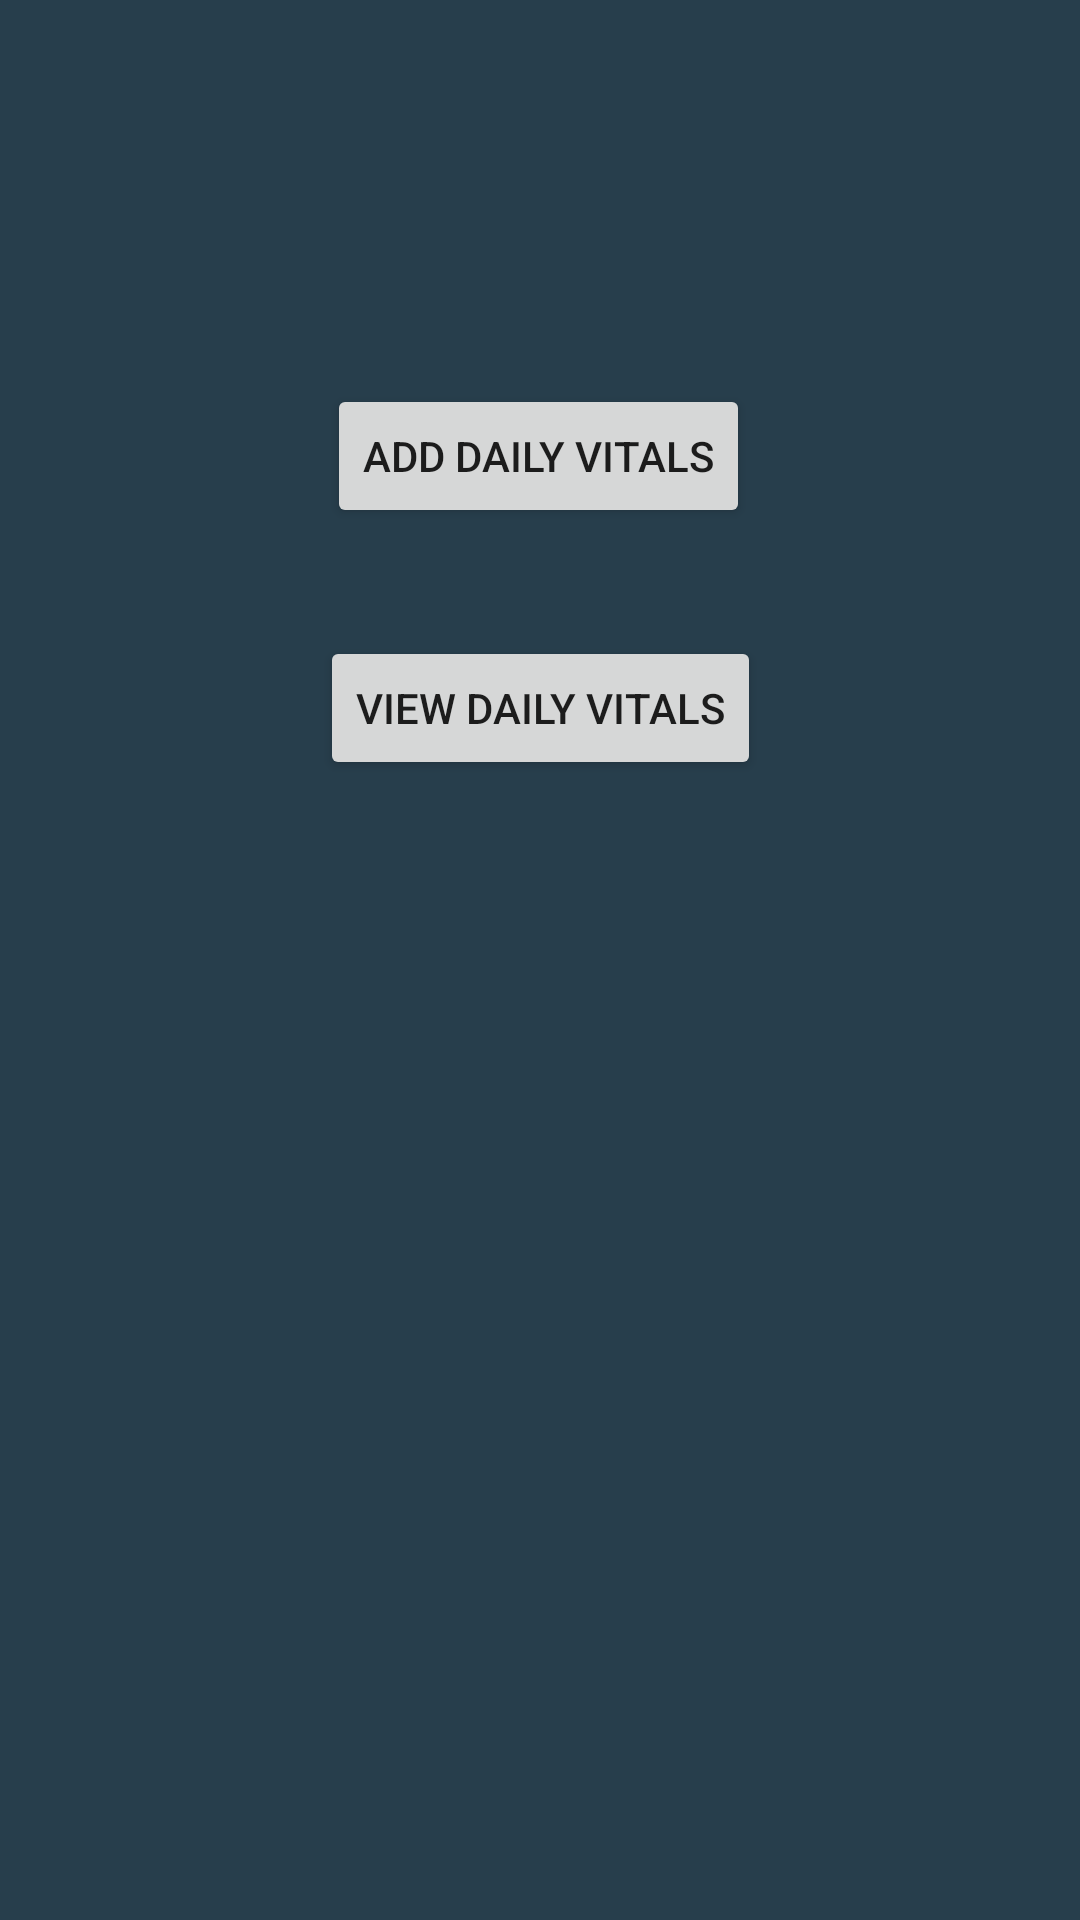

Produce the Android XML layout that renders to this screen, including the resource entries it uses.
<!-- AndroidManifest.xml: application theme Theme.VitalSigns -->
<!-- res/layout/activity_main.xml -->
<?xml version="1.0" encoding="utf-8"?>
<androidx.constraintlayout.widget.ConstraintLayout xmlns:android="http://schemas.android.com/apk/res/android"
    xmlns:app="http://schemas.android.com/apk/res-auto"
    xmlns:tools="http://schemas.android.com/tools"
    android:layout_width="match_parent"
    android:layout_height="match_parent"
    tools:context=".MainActivity"
    android:background="#273E4C"
    >

    <Button
        android:id="@+id/addVitals"
        android:layout_width="wrap_content"
        android:layout_height="wrap_content"
        android:layout_marginTop="128dp"
        android:onClick="launchAddVitals"
        android:text="@string/add_vital"
        app:layout_constraintEnd_toEndOf="parent"
        app:layout_constraintHorizontal_bias="0.497"
        app:layout_constraintStart_toStartOf="parent"
        app:layout_constraintTop_toTopOf="parent" />

    <Button
        android:id="@+id/viewVitals"
        android:layout_width="wrap_content"
        android:layout_height="wrap_content"
        android:layout_marginTop="36dp"
        android:onClick="launchViewList"
        android:text="@string/view_vital_label"
        app:layout_constraintEnd_toEndOf="parent"
        app:layout_constraintStart_toStartOf="parent"
        app:layout_constraintTop_toBottomOf="@+id/addVitals" />

</androidx.constraintlayout.widget.ConstraintLayout>
<!-- resources referenced by this layout -->
<resources>
  <string name="add_vital">Add Daily Vitals</string>
  <string name="view_vital_label">View Daily Vitals</string>
  <style name="Theme.VitalSigns" parent="Theme.MaterialComponents.DayNight.DarkActionBar">
          
          <item name="colorPrimary">@color/purple_500</item>
          <item name="colorPrimaryVariant">@color/purple_700</item>
          <item name="colorOnPrimary">@color/white</item>
          
          <item name="colorSecondary">@color/teal_200</item>
          <item name="colorSecondaryVariant">@color/teal_700</item>
          <item name="colorOnSecondary">@color/black</item>
          
          <item name="android:statusBarColor" tools:targetApi="l">?attr/colorPrimaryVariant</item>
          
      </style>
  <!-- not gathered from this repository: default colours our renderer supplied (Android Studio template values) -->
  <color name="purple_500">#FF6200EE</color>
  <color name="purple_700">#FF3700B3</color>
  <color name="teal_200">#FF03DAC5</color>
  <color name="teal_700">#FF018786</color>
  <color name="black">#FF000000</color>
  <color name="white">#FFFFFFFF</color>
</resources>
